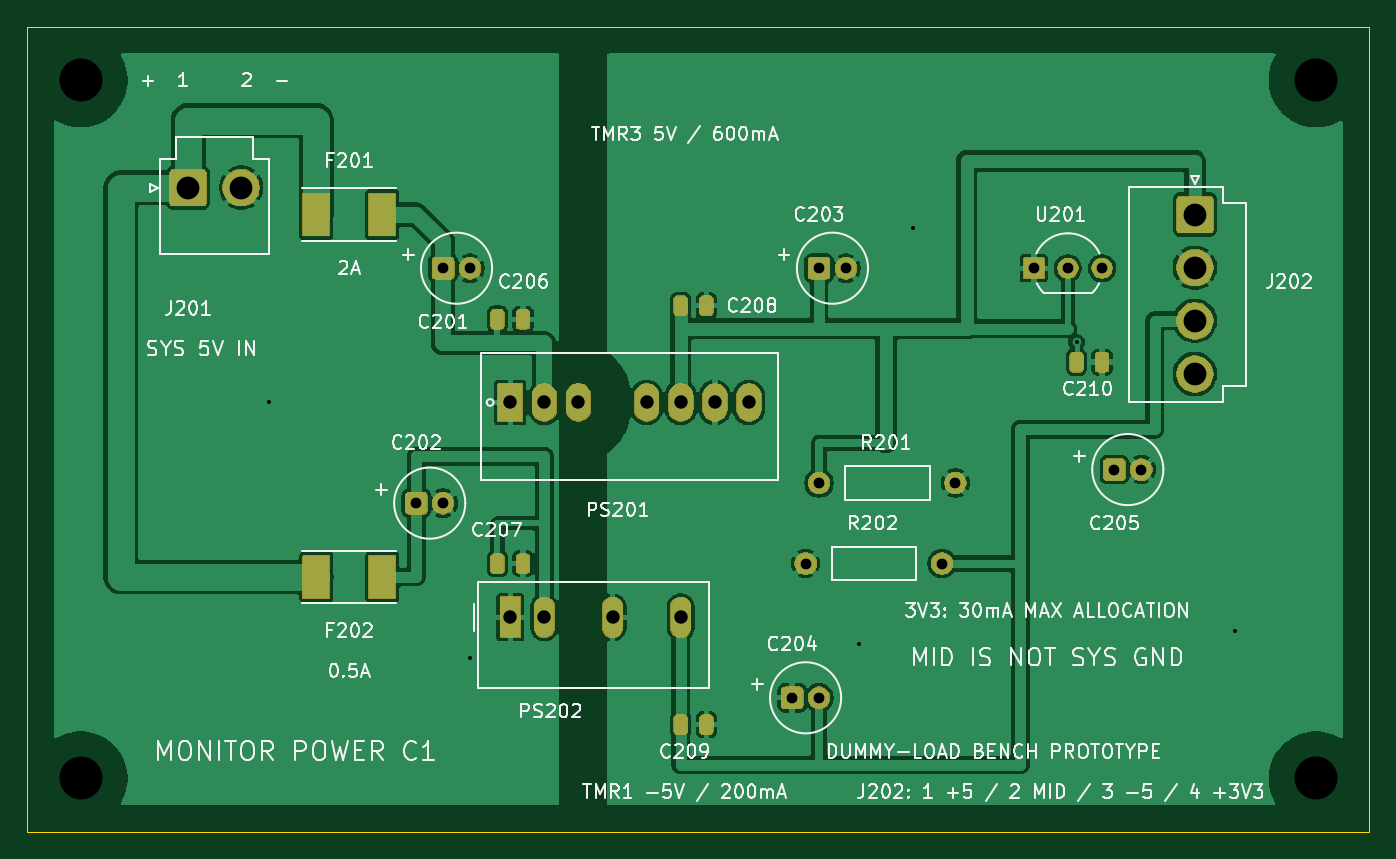
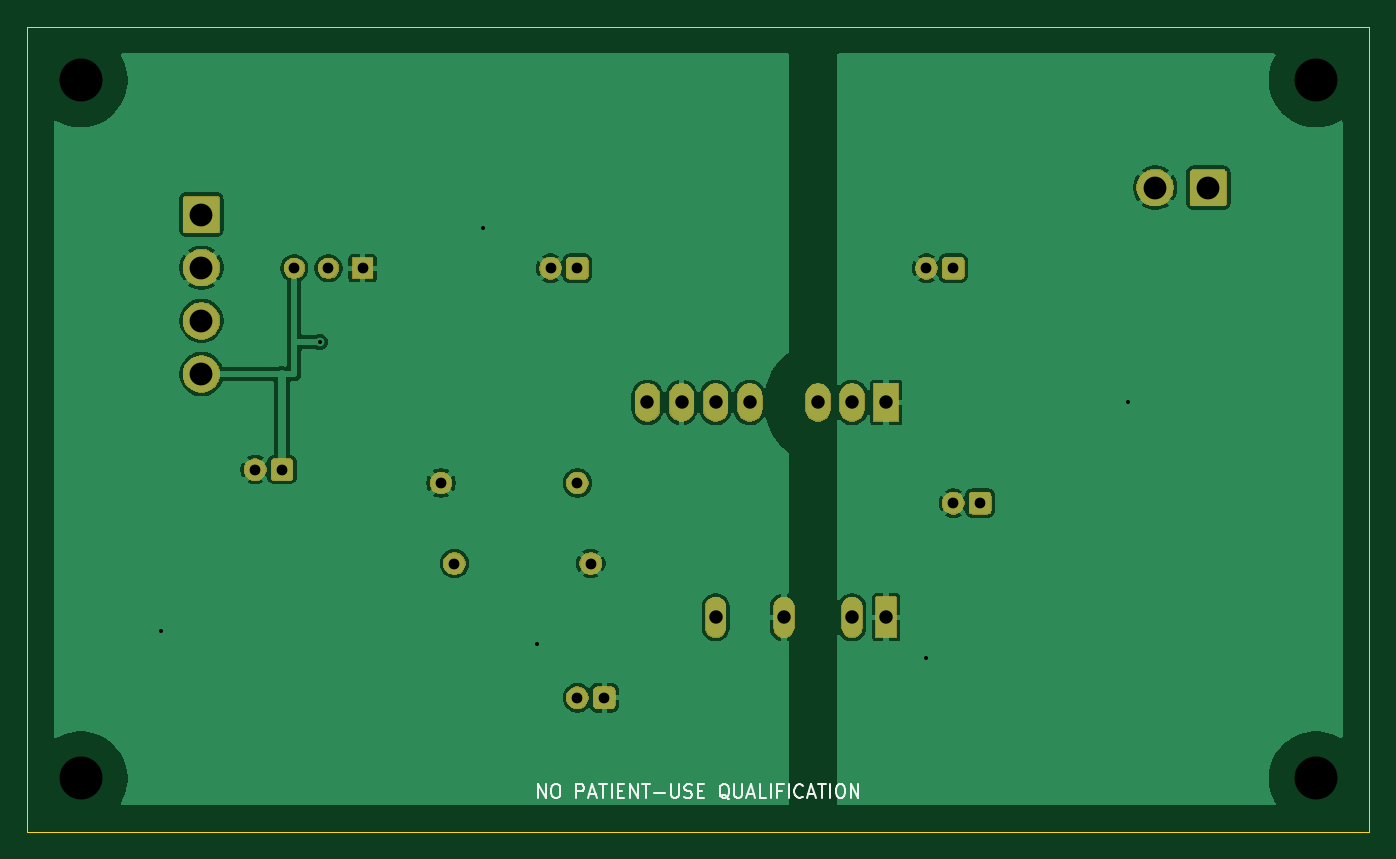
Circuit board: 9 layer files. Board 100.0 x 60.0 mm.
- bottom_copper: Monitor_Power_C1-B_Cu.gbl (59541 bytes)
- bottom_mask: Monitor_Power_C1-B_Mask.gbs (34789 bytes)
- bottom_silk: Monitor_Power_C1-B_Silkscreen.gbo (42049 bytes)
- outline: Monitor_Power_C1-Edge_Cuts.gm1 (649 bytes)
- top_copper: Monitor_Power_C1-F_Cu.gtl (84948 bytes)
- top_mask: Monitor_Power_C1-F_Mask.gts (52527 bytes)
- top_silk: Monitor_Power_C1-F_Silkscreen.gto (157915 bytes)
- drill: Monitor_Power_C1-NPTH.drl (387 bytes)
- drill: Monitor_Power_C1-PTH.drl (1014 bytes)

=== bottom_copper: Monitor_Power_C1-B_Cu.gbl (59541 bytes, source omitted) ===
=== bottom_mask: Monitor_Power_C1-B_Mask.gbs (34789 bytes, source omitted) ===
=== bottom_silk: Monitor_Power_C1-B_Silkscreen.gbo (42049 bytes, source omitted) ===
=== outline: Monitor_Power_C1-Edge_Cuts.gm1 ===
%TF.GenerationSoftware,KiCad,Pcbnew,10.0.6*%
%TF.CreationDate,2026-10-17T15:40:22-05:00*%
%TF.ProjectId,Monitor_Power_C1,4d6f6e69-746f-4725-9f50-6f7765725f43,rev?*%
%TF.SameCoordinates,Original*%
%TF.FileFunction,Profile,NP*%
%FSLAX46Y46*%
G04 Gerber Fmt 4.6, Leading zero omitted, Abs format (unit mm)*
G04 Created by KiCad (PCBNEW 10.0.6) date 2026-10-17 15:40:22*
%MOMM*%
%LPD*%
G01*
G04 APERTURE LIST*
%TA.AperFunction,Profile*%
%ADD10C,0.050000*%
%TD*%
G04 APERTURE END LIST*
D10*
X0Y60000000D02*
X100000000Y60000000D01*
X0Y0D02*
X0Y60000000D01*
X100000000Y60000000D02*
X100000000Y0D01*
X100000000Y0D02*
X0Y0D01*
M02*

=== top_copper: Monitor_Power_C1-F_Cu.gtl (84948 bytes, source omitted) ===
=== top_mask: Monitor_Power_C1-F_Mask.gts (52527 bytes, source omitted) ===
=== top_silk: Monitor_Power_C1-F_Silkscreen.gto (157915 bytes, source omitted) ===
=== drill: Monitor_Power_C1-NPTH.drl ===
M48
; DRILL file KiCad 10.0.6 date 2026-10-17T15:40:22
; FORMAT={-:-/ absolute / metric / decimal}
; #@! TF.CreationDate,2026-10-17T15:40:22-05:00
; #@! TF.GenerationSoftware,Kicad,Pcbnew,10.0.6
; #@! TF.FileFunction,NonPlated,1,2,NPTH
FMAT,2
METRIC
; #@! TA.AperFunction,NonPlated,NPTH,ComponentDrill
T1C3.200
%
G90
G05
T1
X4.0Y56.0
X4.0Y4.0
X96.0Y56.0
X96.0Y4.0
M30

=== drill: Monitor_Power_C1-PTH.drl ===
M48
; DRILL file KiCad 10.0.6 date 2026-10-17T15:40:22
; FORMAT={-:-/ absolute / metric / decimal}
; #@! TF.CreationDate,2026-10-17T15:40:22-05:00
; #@! TF.GenerationSoftware,Kicad,Pcbnew,10.0.6
; #@! TF.FileFunction,Plated,1,2,PTH
FMAT,2
METRIC
; #@! TA.AperFunction,Plated,PTH,ViaDrill
T1C0.300
; #@! TA.AperFunction,Plated,PTH,ComponentDrill
T2C0.800
; #@! TA.AperFunction,Plated,PTH,ComponentDrill
T3C1.000
; #@! TA.AperFunction,Plated,PTH,ComponentDrill
T4C1.700
%
G90
G05
T1
X18.0Y32.0
X33.0Y13.0
X62.0Y14.0
X66.0Y45.0
X78.18Y36.5
X90.0Y15.0
T2
X29.0Y24.5
X31.0Y42.0
X31.0Y24.5
X33.0Y42.0
X57.0Y10.0
X58.0Y20.0
X59.0Y42.0
X59.0Y26.0
X59.0Y10.0
X61.0Y42.0
X68.16Y20.0
X69.16Y26.0
X75.0Y42.0
X77.54Y42.0
X80.08Y42.0
X81.0Y27.0
X83.0Y27.0
T3
X36.0Y32.0
X36.0Y16.0
X38.54Y32.0
X38.54Y16.0
X41.08Y32.0
X43.62Y16.0
X46.16Y32.0
X48.7Y32.0
X48.7Y16.0
X51.24Y32.0
X53.78Y32.0
T4
X12.0Y48.0
X15.96Y48.0
X87.0Y46.0
X87.0Y42.04
X87.0Y38.08
X87.0Y34.12
M30
